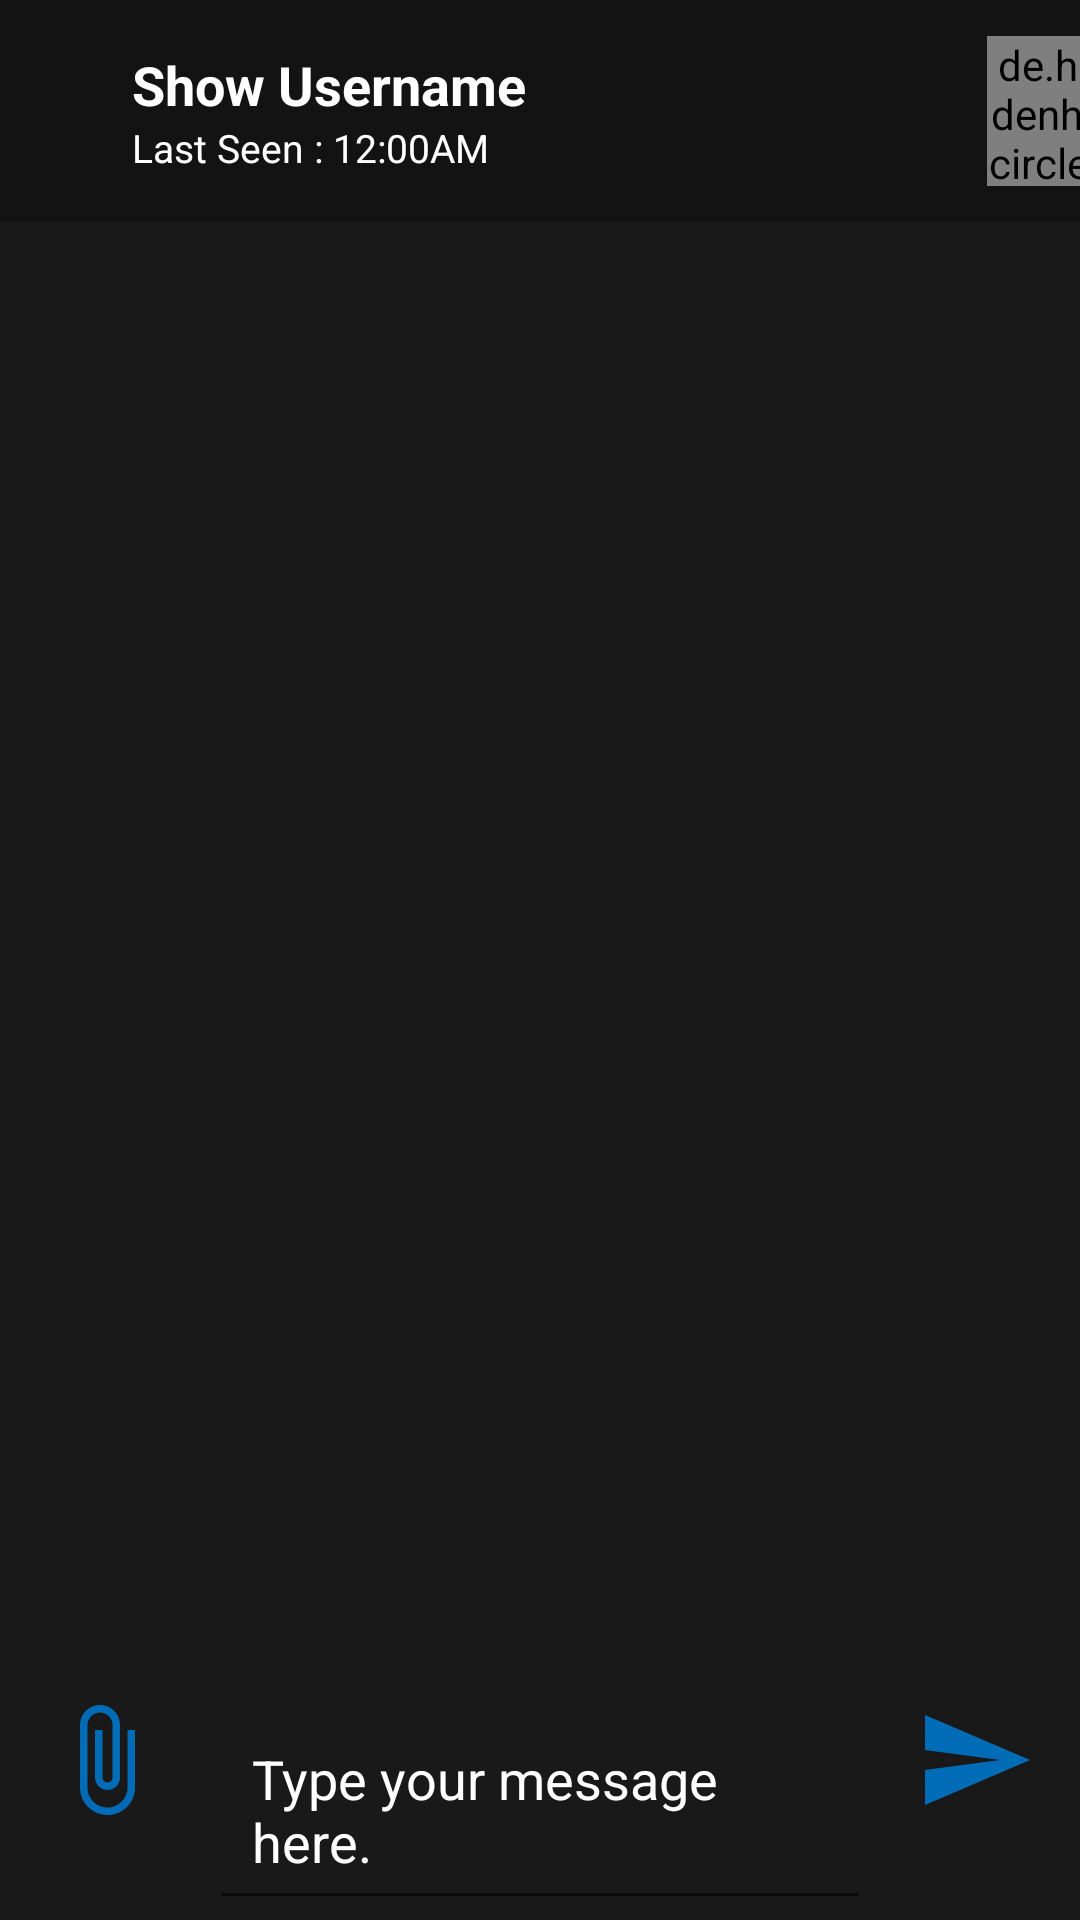

Write the Android layout XML for this screen, with the resource values it uses.
<!-- AndroidManifest.xml: application theme Theme.Reina -->
<!-- res/layout/activity_chat.xml -->
<?xml version="1.0" encoding="utf-8"?>
<RelativeLayout
    xmlns:android="http://schemas.android.com/apk/res/android"
    xmlns:app="http://schemas.android.com/apk/res-auto"
    xmlns:tools="http://schemas.android.com/tools"
    android:layout_width="match_parent"
    android:layout_height="match_parent"
    android:background="#191919"
    tools:context=".ChatActivity">

    <LinearLayout
        android:id="@+id/top_bar"
        android:layout_width="match_parent"
        android:layout_height="wrap_content"
        android:background="@color/colorPrimary"
        android:orientation="horizontal">

        <ImageView
            android:layout_width="30dp"
            android:layout_height="30dp"
            android:layout_gravity="center_vertical"
            android:layout_marginLeft="3dp"
            android:id="@+id/back_to_main_picture"
            android:src="@drawable/ic_back_arrow"
            />

        <LinearLayout
            android:layout_width="wrap_content"
            android:layout_height="wrap_content"
            android:layout_gravity="center_vertical"
            android:background="@color/colorPrimary"
            android:layout_marginLeft="3dp"
            android:orientation="vertical">


            <TextView
                android:layout_width="285dp"
                android:layout_height="wrap_content"
                android:textColor="@color/white"
                android:layout_alignParentStart="true"
                android:layout_alignParentTop="true"
                android:id="@+id/username_show_activity"
                android:text="Show Username"
                android:layout_marginLeft="8dp"
                android:textSize="18sp"

                android:textStyle="bold"
                android:textAllCaps="false"
                />

            <TextView
                android:layout_width="285dp"
                android:layout_height="wrap_content"
                android:layout_alignParentStart="true"
                android:id="@+id/userlastseen_show_activity"
                android:layout_below="@+id/username_show_activity"
                android:text="Last Seen : 12:00AM"
                android:layout_marginLeft="8dp"
                android:textColor="@color/white"
                android:textSize="13sp"
                android:textAllCaps="false"
                />

        </LinearLayout>

        <de.hdodenhof.circleimageview.CircleImageView
            android:id="@+id/userprofilepicture_show_activity"
            android:layout_width="50dp"
            android:layout_height="50dp"
            android:layout_alignParentTop="true"
            android:layout_alignParentEnd="true"
            android:layout_marginTop="12dp"
            android:layout_marginRight="20dp"
            android:cropToPadding="true"
            android:src="@drawable/profileimage"
            android:layout_marginBottom="12dp"
            />


    </LinearLayout>



    <androidx.recyclerview.widget.RecyclerView
        android:layout_width="match_parent"
        android:layout_height="match_parent"
        android:id="@+id/user_private_chat_messages"
        android:layout_below="@id/top_bar"
        android:layout_above="@+id/chat_linear_layout"
        />

    <RelativeLayout
        android:layout_width="match_parent"
        android:layout_height="wrap_content"
        android:orientation="horizontal"
        android:id="@+id/chat_linear_layout"
        android:layout_alignParentStart="true"
        android:layout_alignParentBottom="true"
        android:background="#191919"
        >

        <ImageButton
            android:id="@+id/send_file_button"
            android:layout_gravity="center"
            android:layout_width="40dp"
            android:layout_height="40dp"
            android:background="@drawable/attachfile"
            android:layout_marginLeft="15dp"
            android:layout_marginRight="15dp"
            android:layout_alignParentStart="true"
            />

        <EditText
            android:layout_toRightOf="@+id/send_file_button"
            android:layout_toLeftOf="@+id/private_message_send_button"
            android:id="@+id/private_message_input"
            android:padding="14dp"
            android:layout_width="match_parent"
            android:layout_height="wrap_content"
            android:hint="Type your message here."
            android:textColorHint="@color/white"
            android:textColor="@color/white"
            />

        <ImageButton
            android:id="@+id/private_message_send_button"
            android:layout_gravity="center"
            android:layout_width="40dp"
            android:layout_height="40dp"
            android:background="@drawable/ic_baseline_send_24"
            android:layout_marginLeft="15dp"
            android:layout_marginRight="15dp"
            android:layout_alignParentEnd="true"
            />

    </RelativeLayout>

</RelativeLayout>
<!-- resources referenced by this layout -->
<resources>
  <color name="colorPrimary">#131313</color>
  <color name="white">#FFFFFFFF</color>
  <!-- drawable attachfile (drawable) -->
  <vector android:height="24dp" android:tint="#006BB6"
      android:viewportHeight="24" android:viewportWidth="24"
      android:width="24dp" xmlns:android="http://schemas.android.com/apk/res/android">
      <path android:fillColor="@android:color/white" android:pathData="M16.5,6v11.5c0,2.21 -1.79,4 -4,4s-4,-1.79 -4,-4V5c0,-1.38 1.12,-2.5 2.5,-2.5s2.5,1.12 2.5,2.5v10.5c0,0.55 -0.45,1 -1,1s-1,-0.45 -1,-1V6H10v9.5c0,1.38 1.12,2.5 2.5,2.5s2.5,-1.12 2.5,-2.5V5c0,-2.21 -1.79,-4 -4,-4S7,2.79 7,5v12.5c0,3.04 2.46,5.5 5.5,5.5s5.5,-2.46 5.5,-5.5V6h-1.5z"/>
  </vector>
  <!-- drawable ic_baseline_send_24 (drawable) -->
  <vector android:autoMirrored="true" android:height="24dp"
      android:tint="#006BB6" android:viewportHeight="24"
      android:viewportWidth="24" android:width="24dp" xmlns:android="http://schemas.android.com/apk/res/android">
      <path android:fillColor="@android:color/white" android:pathData="M2.01,21L23,12 2.01,3 2,10l15,2 -15,2z"/>
  </vector>
  <style name="Theme.Reina" parent="Theme.MaterialComponents.DayNight.NoActionBar">
          
          <item name="colorPrimary">@color/colorPrimary</item>
          <item name="colorPrimaryVariant">@color/colorPrimaryDark</item>
          <item name="colorOnPrimary">@color/colorPrimaryLight</item>
          
          <item name="colorSecondary">@color/teal_200</item>
          <item name="colorSecondaryVariant">@color/teal_700</item>
          <item name="colorOnSecondary">@color/black</item>
          
          <item name="android:statusBarColor" tools:targetApi="l">?attr/colorPrimaryVariant</item>
          
      </style>
  <color name="colorPrimaryDark">#098AF1</color>
  <color name="colorPrimaryLight">#E6E6E6</color>
  <color name="teal_200">#FF03DAC5</color>
  <color name="teal_700">#FF018786</color>
  <color name="black">#FF000000</color>
</resources>
